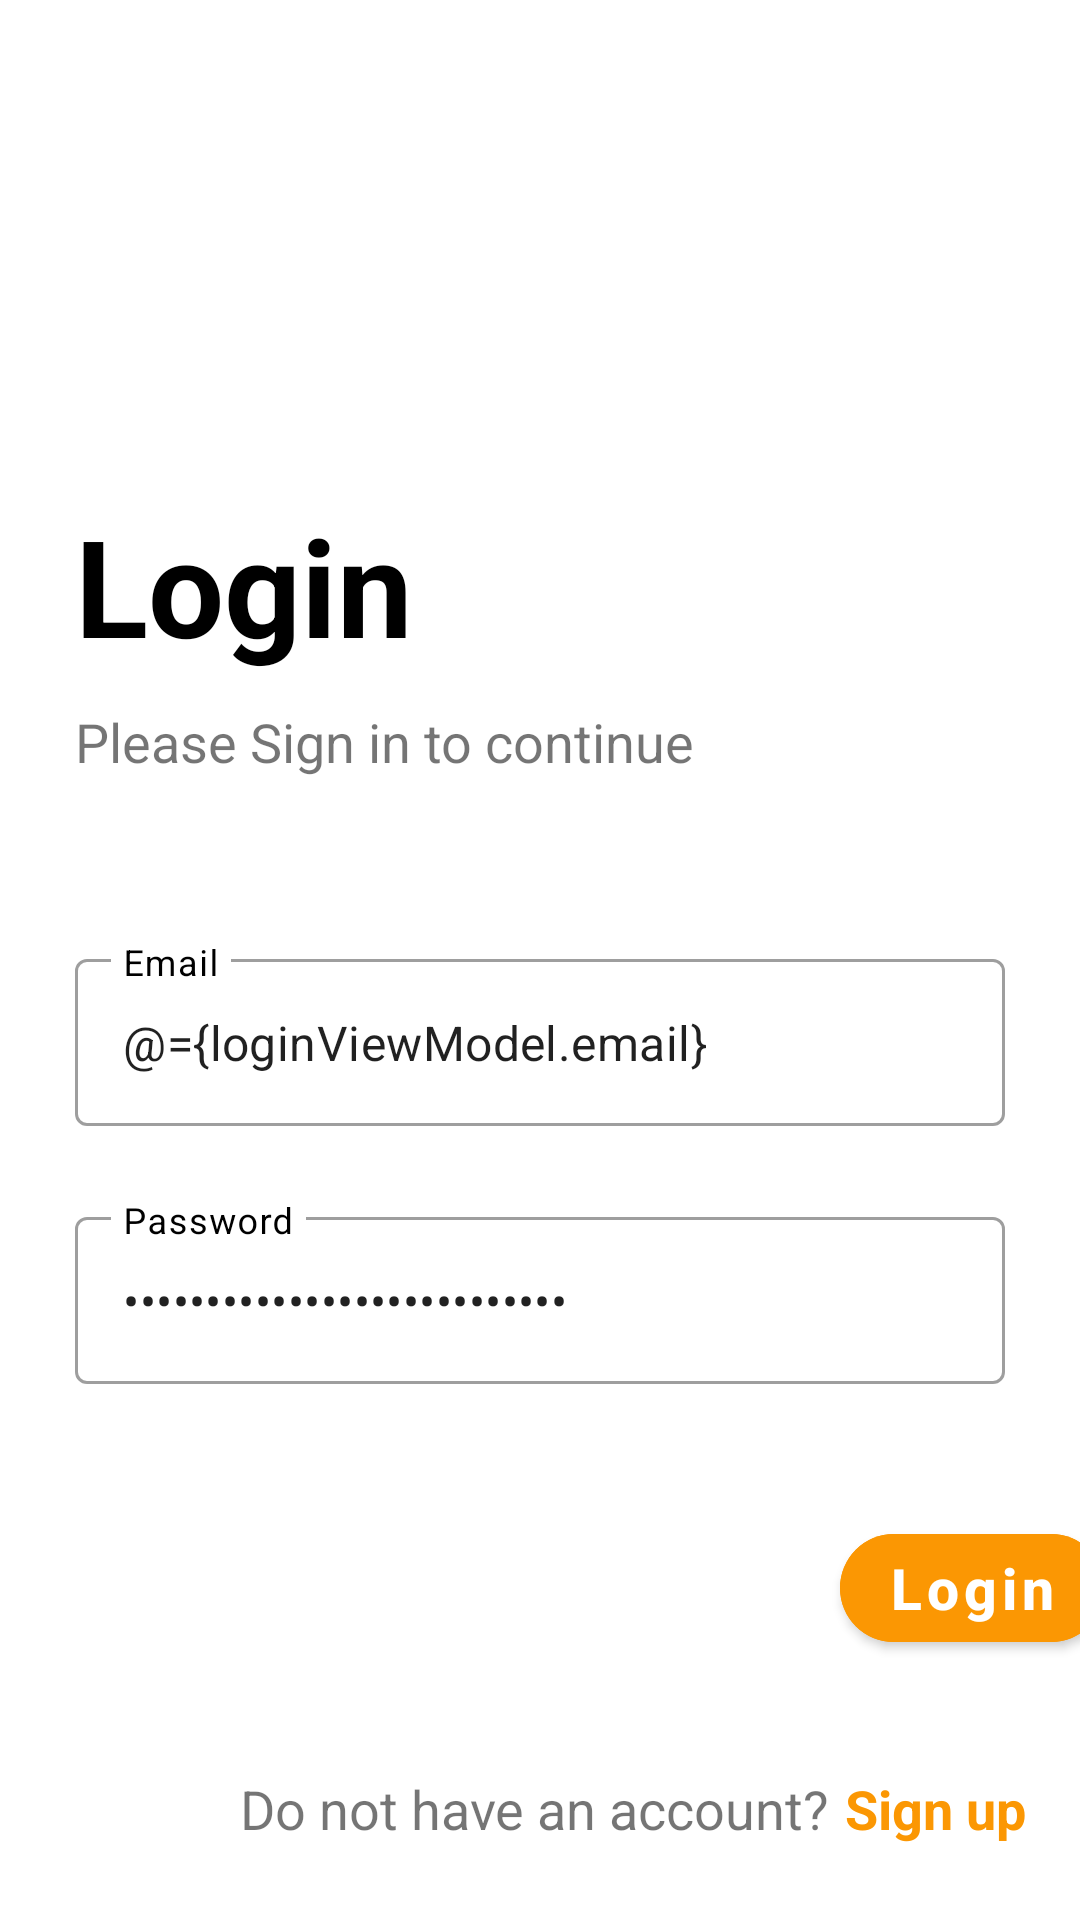

Produce the Android XML layout that renders to this screen, including the resource entries it uses.
<!-- AndroidManifest.xml: application theme Theme.LayoutDemo -->
<!-- res/layout/activity_login.xml -->
<?xml version="1.0" encoding="utf-8"?>
<layout xmlns:android="http://schemas.android.com/apk/res/android"
    xmlns:app="http://schemas.android.com/apk/res-auto"
    xmlns:tools="http://schemas.android.com/tools">

    <data>

        <variable
            name="loginViewModel"
            type="com.example.loginvalidation.viewmodel.LoginViewModel" />
    </data>

    <androidx.constraintlayout.widget.ConstraintLayout
        android:layout_width="match_parent"
        android:layout_height="match_parent"
        tools:context=".view.LoginActivity">

        <com.google.android.material.textview.MaterialTextView
            android:id="@+id/tv_login"
            android:layout_width="wrap_content"
            android:layout_height="wrap_content"
            android:layout_marginStart="25dp"
            android:layout_marginTop="165dp"
            android:text="@string/login"
            android:textColor="@color/black"
            android:textSize="45sp"
            android:textStyle="bold"
            app:layout_constraintLeft_toLeftOf="parent"
            app:layout_constraintTop_toTopOf="parent" />

        <com.google.android.material.textview.MaterialTextView
            android:id="@+id/tv_sign_in_to_continue"
            android:layout_width="wrap_content"
            android:layout_height="wrap_content"
            android:layout_marginStart="25dp"
            android:layout_marginTop="10dp"
            android:text="@string/please_sign_in_to_continue"
            android:textSize="18sp"
            app:layout_constraintLeft_toLeftOf="parent"
            app:layout_constraintTop_toBottomOf="@+id/tv_login" />

        <com.google.android.material.textfield.TextInputLayout
            android:id="@+id/layout_email"
            style="@style/Widget.MaterialComponents.TextInputLayout.OutlinedBox"
            android:layout_width="match_parent"
            android:layout_height="wrap_content"
            android:layout_marginStart="25dp"
            android:layout_marginTop="55dp"
            android:layout_marginEnd="25dp"
            android:hint="@string/email"
            android:textColorHint="@color/black"
            app:endIconMode="clear_text"
            app:hintTextColor="@color/black"
            app:layout_constraintTop_toBottomOf="@+id/tv_sign_in_to_continue"
            app:startIconDrawable="@drawable/ic_email">

            <com.google.android.material.textfield.TextInputEditText
                android:id="@+id/et_email"
                android:layout_width="match_parent"
                android:layout_height="wrap_content"
                android:inputType="textEmailAddress"
                android:text="@={loginViewModel.email}"
                android:textCursorDrawable="@color/black" />

        </com.google.android.material.textfield.TextInputLayout>

        <com.google.android.material.textfield.TextInputLayout
            android:id="@+id/layout_password"
            style="@style/Widget.MaterialComponents.TextInputLayout.OutlinedBox"
            android:layout_width="match_parent"
            android:layout_height="wrap_content"
            android:layout_marginStart="25dp"
            android:layout_marginTop="25dp"
            android:layout_marginEnd="25dp"
            android:hint="@string/password"
            android:textColorHint="@color/black"
            app:endIconMode="clear_text"
            app:hintTextColor="@color/black"
            app:layout_constraintTop_toBottomOf="@+id/layout_email"
            app:startIconDrawable="@drawable/ic_password">

            <com.google.android.material.textfield.TextInputEditText
                android:id="@+id/et_password"
                android:layout_width="match_parent"
                android:layout_height="wrap_content"
                android:inputType="textPassword"
                android:text="@={loginViewModel.password}"
                android:textCursorDrawable="@color/black" />

        </com.google.android.material.textfield.TextInputLayout>


        <com.google.android.material.button.MaterialButton
            android:id="@+id/btn_login"
            android:layout_width="wrap_content"
            android:layout_height="wrap_content"
            android:layout_marginLeft="280dp"
            android:layout_marginTop="44dp"
            android:backgroundTint="@color/yellow"
            android:onClick="@{() -> loginViewModel.loginButton()}"
            android:text="@string/login"
            android:textAllCaps="false"
            android:textColor="@color/white"
            android:textSize="19sp"
            android:textStyle="bold"
            app:cornerRadius="25dp"
            app:layout_constraintLeft_toLeftOf="parent"
            app:layout_constraintTop_toBottomOf="@+id/layout_password" />

        <com.google.android.material.textview.MaterialTextView
            android:id="@+id/tv_do_not_have_account"
            android:layout_width="wrap_content"
            android:layout_height="wrap_content"
            android:layout_marginStart="80dp"
            android:layout_marginBottom="25dp"
            android:text="@string/do_not_have_an_account"
            android:textSize="18sp"
            app:layout_constraintBottom_toBottomOf="parent"
            app:layout_constraintLeft_toLeftOf="parent" />

        <com.google.android.material.textview.MaterialTextView
            android:id="@+id/tv_signup"
            android:layout_width="wrap_content"
            android:layout_height="wrap_content"
            android:layout_marginStart="5dp"
            android:layout_marginBottom="25dp"
            android:onClick="@{() -> loginViewModel.signupButton()}"
            android:text="@string/sign_up"
            android:textColor="@color/yellow"
            android:textSize="18sp"
            android:textStyle="bold"
            app:layout_constraintBottom_toBottomOf="parent"
            app:layout_constraintLeft_toRightOf="@+id/tv_do_not_have_account" />

    </androidx.constraintlayout.widget.ConstraintLayout>
</layout>
<!-- resources referenced by this layout -->
<resources>
  <color name="black">#FF000000</color>
  <color name="white">#FFFFFFFF</color>
  <color name="yellow">#FB9703</color>
  <string name="do_not_have_an_account">Do not have an account?</string>
  <string name="email">Email</string>
  <string name="login">Login</string>
  <string name="password">Password</string>
  <string name="please_sign_in_to_continue">Please Sign in to continue</string>
  <string name="sign_up">Sign up</string>
  <style name="Theme.LayoutDemo" parent="Theme.MaterialComponents.DayNight.NoActionBar">
          
          <item name="colorPrimary">@color/yellow</item>
          <item name="colorPrimaryVariant">@color/purple_700</item>
          <item name="colorOnPrimary">@color/white</item>
          
          <item name="colorSecondary">@color/teal_200</item>
          <item name="colorSecondaryVariant">@color/teal_700</item>
          <item name="colorOnSecondary">@color/black</item>
          
          <item name="android:statusBarColor" tools:targetApi="l">?attr/colorPrimaryVariant</item>
          
      </style>
  <color name="purple_700">#FB9703</color>
  <color name="teal_200">#FF03DAC5</color>
  <color name="teal_700">#FF018786</color>
</resources>
